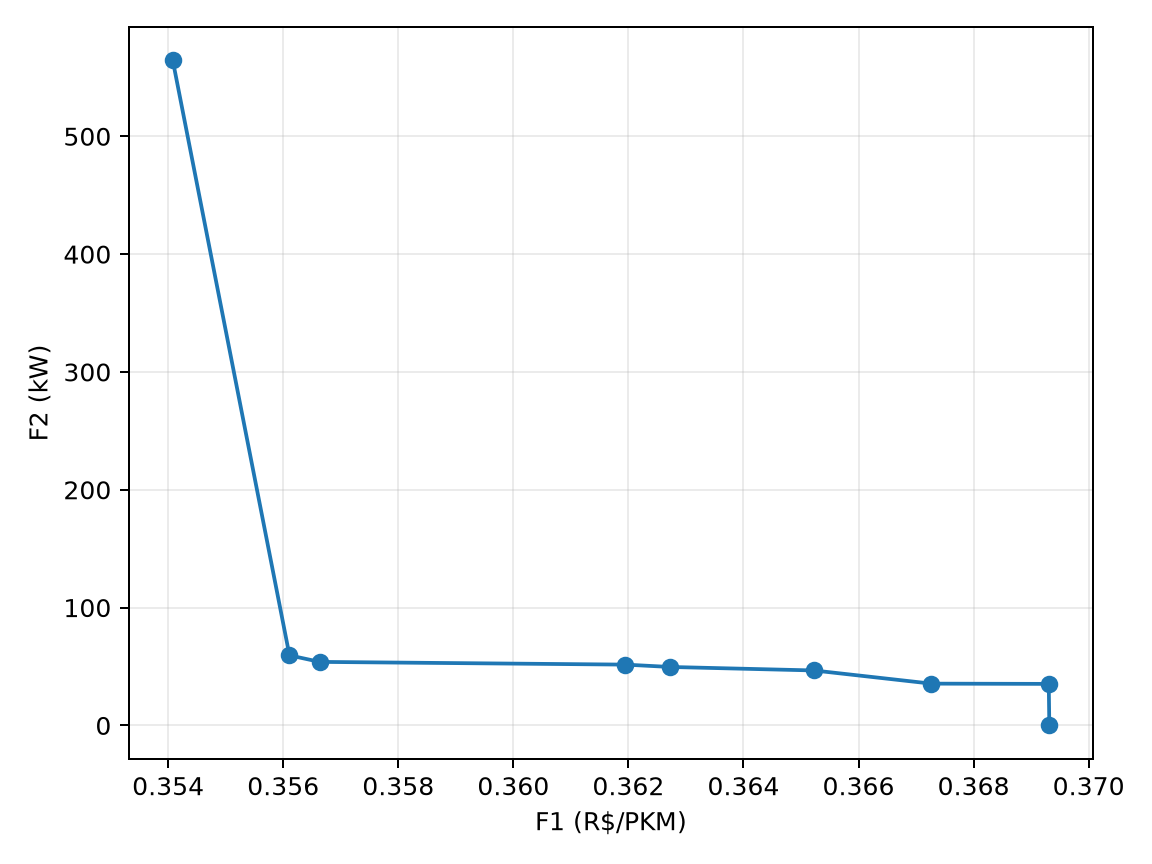

Source data for this figure (header and first rows):
config, n_bev, n_diesel, n_gas, pv_kwp, bess_kwh, pcs_kw, chp_modules, gas_production_nm3h, gas_storage_nm3, pcc_target, ports, f1, f2, lcoe, vp_energy, vp_fleet, vp_total, capex_energy, capex_fleet, opex_annual, grid_kwh, pv_kwh, chp_net_kwh
R2, 1, 0, 449, 398.5, 1236, 679.8, 31, 135.5, 1084, 1912, 1, 0.3539, 564.5, 1.92, 522026017, 1455730667, 1977756685, 37294528, 676349821, 106089449, 890059, 532094, 2354219
R2, 1, 0, 449, 425.2, 0.0, 0.0, 31, 377.8, 3023, 1977, 1, 0.3561, 59.49, 2.246, 534117303, 1455730667, 1989847971, 48700983, 676349821, 106154045, 54918, 567738, 3153717
R2, 1, 0, 449, 347.4, 5448, 820.8, 30, 263.5, 2108, 1955, 1, 0.3562, 53.93, 2.255, 534442938, 1455730667, 1990173606, 50204657, 676349821, 106059928, 45274, 463819, 3267280
R2, 1, 0, 449, 1044, 6737, 2039, 29, 594.4, 4755, 1819, 1, 0.3613, 51.62, 3.029, 563145826, 1455730667, 2018876494, 74219442, 676349821, 106557210, 9219, 1394129, 2411360
R2, 3, 0, 447, 928.8, 9036, 3660, 19, 628.6, 5029, 1938, 3, 0.3618, 49.63, 2.945, 561697731, 1459986273, 2021684004, 75104876, 679049463, 106422969, 13403, 1240102, 2678648
R2, 23, 0, 427, 297.4, 6910, 1299, 30, 378.3, 3026, 1816, 9, 0.3646, 46.67, 2.069, 532952868, 1504426843, 2037379711, 61149398, 706045886, 105235484, 97980, 397025, 4657644
R2, 19, 0, 431, 427.9, 3288, 1792, 34, 652.4, 5219, 2251, 8, 0.3669, 35.48, 2.545, 555030066, 1495162696, 2050192762, 74399469, 700646601, 105975525, 45440, 571245, 4305983
R2, 24, 0, 426, 591.9, 4250, 0.0, 23, 818.3, 6547, 1918, 10, 0.369, 35.26, 2.498, 555191305, 1506566048, 2061757353, 78212861, 707395707, 105816040, 44131, 788703, 4386039
R2, 42, 0, 408, 849.8, 8025, 1902, 14, 429.1, 3433, 1908, 17, 0.3686, 0.0, 1.666, 512545489, 1547004659, 2059550148, 60862564, 731692487, 103740036, 0.0, 1134575, 5196607
